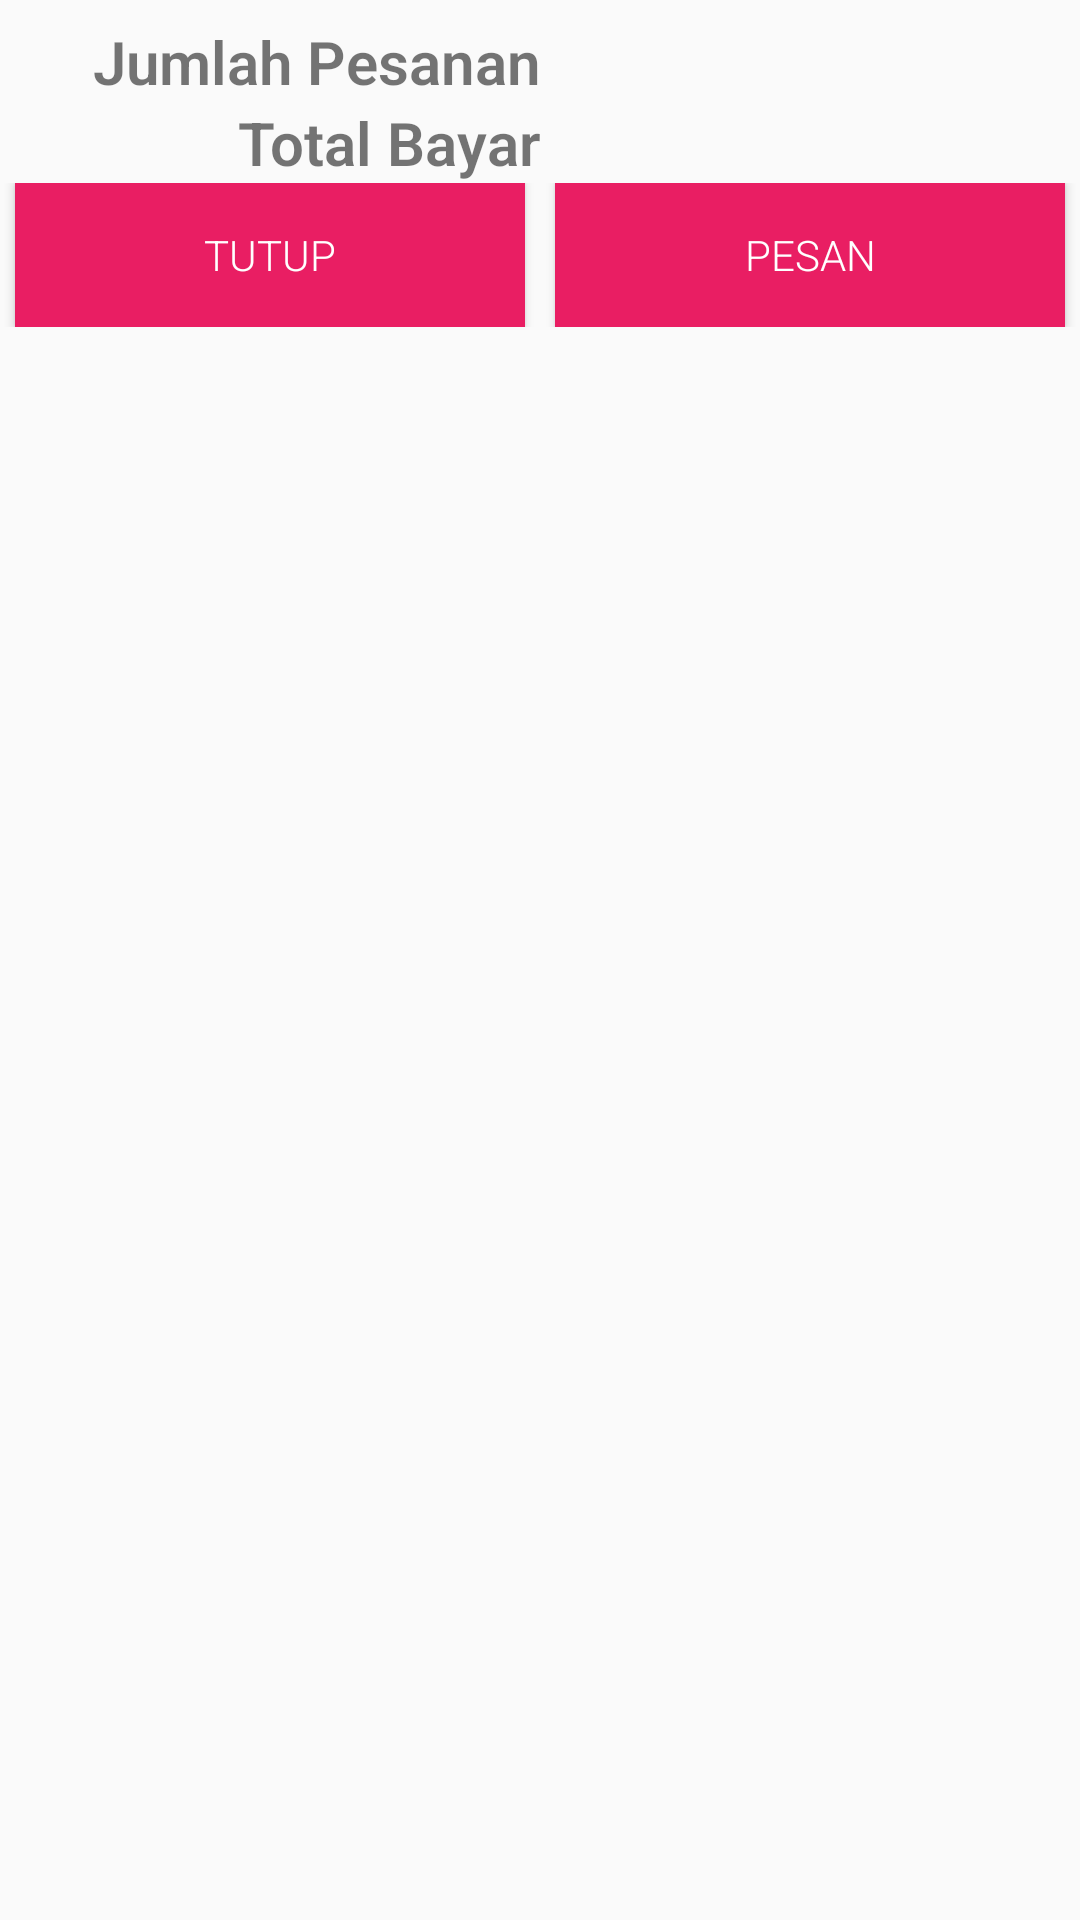

Here is an Android app screen rendered from its layout file. Give the layout XML and the strings, colors and styles it references.
<!-- AndroidManifest.xml: application theme AppTheme -->
<!-- res/layout/halaman_bill.xml -->
<?xml version="1.0" encoding="utf-8"?>
<RelativeLayout xmlns:android="http://schemas.android.com/apk/res/android"
    android:layout_width="match_parent"
    android:layout_height="match_parent"
    android:orientation="vertical">

    <ScrollView
        android:layout_width="match_parent"
        android:layout_height="wrap_content">

        <LinearLayout
            android:layout_width="match_parent"
            android:layout_height="wrap_content"
            android:orientation="vertical">

            <android.support.v7.widget.RecyclerView
                android:id="@+id/rvOrder"
                android:layout_width="match_parent"
                android:layout_height="wrap_content"
                android:paddingBottom="5dp"
                android:paddingTop="2dp" />

            <LinearLayout
                android:id="@+id/txtsubqty"
                android:layout_width="match_parent"
                android:layout_height="wrap_content"
                android:orientation="horizontal"
                android:weightSum="2">

                <TextView
                    android:layout_width="match_parent"
                    android:layout_height="wrap_content"
                    android:layout_weight="1"
                    android:gravity="end"
                    android:text="Jumlah Pesanan"
                    android:textSize="20sp"
                    android:textStyle="bold" />

                <TextView
                    android:id="@+id/txt_qty"
                    android:layout_width="match_parent"
                    android:layout_height="wrap_content"
                    android:layout_marginEnd="5dp"
                    android:layout_marginRight="5dp"
                    android:layout_weight="1"
                    android:gravity="end"
                    android:text=""
                    android:textSize="20sp"
                    android:textStyle="bold" />

            </LinearLayout>

            <LinearLayout
                android:id="@+id/txtsub"
                android:layout_width="match_parent"
                android:layout_height="wrap_content"
                android:orientation="horizontal"
                android:weightSum="2">

                <TextView
                    android:layout_width="match_parent"
                    android:layout_height="wrap_content"
                    android:layout_weight="1"
                    android:gravity="end"
                    android:text="Total Bayar"
                    android:textSize="20sp"
                    android:textStyle="bold" />

                <TextView
                    android:id="@+id/txt_subtotal"
                    android:layout_width="match_parent"
                    android:layout_height="wrap_content"
                    android:layout_marginEnd="5dp"
                    android:layout_marginRight="5dp"
                    android:layout_weight="1"
                    android:gravity="end"
                    android:text=""
                    android:textColor="@color/red"
                    android:textSize="20sp"
                    android:textStyle="bold" />

            </LinearLayout>


            <LinearLayout
                android:id="@+id/layout_button"
                android:layout_width="match_parent"
                android:layout_height="wrap_content"
                android:orientation="horizontal"
                android:layout_marginBottom="5dp"
                android:weightSum="2">

                <android.support.v7.widget.AppCompatButton
                    android:id="@+id/tutup"
                    android:layout_width="match_parent"
                    android:layout_height="wrap_content"
                    android:layout_marginEnd="5dp"
                    android:layout_marginRight="5dp"
                    android:layout_marginStart="5dp"
                    android:layout_weight="1"
                    android:background="@color/colorAccent"
                    android:padding="10dp"
                    android:text="TUTUP"
                    android:textColor="@color/another_text" />

                <android.support.v7.widget.AppCompatButton
                    android:id="@+id/pesan"
                    android:layout_width="match_parent"
                    android:layout_height="wrap_content"
                    android:layout_marginEnd="5dp"
                    android:layout_marginRight="5dp"
                    android:layout_marginStart="5dp"
                    android:layout_weight="1"
                    android:background="@color/colorAccent"
                    android:padding="10dp"
                    android:text="PESAN"
                    android:textColor="@color/another_text" />

            </LinearLayout>

        </LinearLayout>

    </ScrollView>
</RelativeLayout>
<!-- resources referenced by this layout -->
<resources>
  <color name="another_text">#fff</color>
  <color name="colorAccent">#E91E63</color>
  <color name="red">#FF5252</color>
  <style name="AppTheme" parent="Theme.AppCompat.Light.NoActionBar">
          
          <item name="colorPrimary">@color/colorPrimary</item>
          <item name="colorPrimaryDark">@color/colorPrimaryDark</item>
          <item name="colorAccent">@color/colorAccent</item>
  
          <item name="android:buttonStyle">@style/Button</item>
          <item name="android:textViewStyle">@style/RobotoTextViewStyle</item>
          <item name="android:editTextStyle">@style/EditText</item>
          <item name="android:spinnerDropDownItemStyle">@style/Spinner</item>
      </style>
  <color name="colorPrimary">#2196f3</color>
  <color name="colorPrimaryDark">#1868A7</color>
  <style name="Button" parent="Widget.AppCompat.Button">
          <item name="android:textAllCaps">false</item>
          <item name="android:fontFamily" tools:targetApi="jelly_bean">sans-serif-light</item>
      </style>
  <style name="RobotoTextViewStyle" parent="android:Widget.TextView">
          <item name="android:fontFamily" tools:targetApi="jelly_bean">sans-serif-light</item>
      </style>
  <style name="EditText" parent="android:Widget.EditText">
          <item name="android:fontFamily" tools:targetApi="jelly_bean">sans-serif-light</item>
      </style>
  <style name="Spinner" parent="android:Widget.Spinner.DropDown">
          <item name="android:fontFamily" tools:targetApi="jelly_bean">sans-serif-light</item>
      </style>
</resources>
